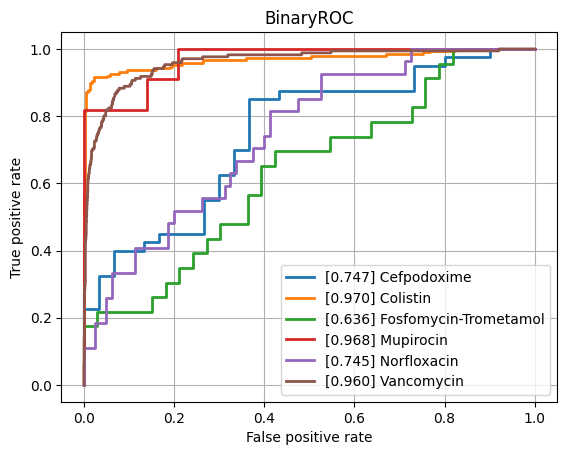

The file beside this chart, header and first rows:
class, ROCAUC, n_positives, n_negatives
Amikacin, 0.7954, 132, 786
Amoxicillin-Clavulanic acid, 0.8312, 1492, 1142
Ampicillin, 0.8821, 2807, 646
Ampicillin-Amoxicillin, 0.8213, 1260, 36
Cefazolin, 0.8389, 113, 70
Cefepime, 0.8379, 976, 1787
Cefpodoxime, 0.7467, 40, 30
Ceftazidime, 0.8385, 1377, 2022
Ceftriaxone, 0.8192, 1202, 1749
Cefuroxime, 0.8616, 922, 128
Ciprofloxacin, 0.8261, 2565, 3505
Clindamycin, 0.8654, 1300, 500
Colistin, 0.9696, 189, 444
Cotrimoxazole, 0.8234, 3220, 3716
Ertapenem, 0.8347, 36, 831
Erythromycin, 0.8363, 1162, 351
Fosfomycin, 0.7847, 396, 753
Fosfomycin-Trometamol, 0.6364, 23, 33
Fusidic acid, 0.7787, 122, 150
Gentamicin, 0.9262, 3235, 1782
Imipenem, 0.9588, 2892, 3184
Levofloxacin, 0.833, 611, 661
Meropenem, 0.8878, 807, 3266
Mupirocin, 0.9683, 11, 43
Nitrofurantoin, 0.7514, 38, 173
Norfloxacin, 0.7454, 27, 80
Oxacillin, 0.849, 425, 274
Penicillin, 0.7902, 453, 40
Piperacillin-Tazobactam, 0.8292, 2117, 2626
Rifampicin, 0.791, 57, 781
Teicoplanin, 0.7758, 7, 123
Tetracycline, 0.7659, 318, 472
Tobramycin, 0.7999, 165, 517
Vancomycin, 0.9605, 171, 2041
micro, 0.8916, , 
macro, 0.8312, , 
